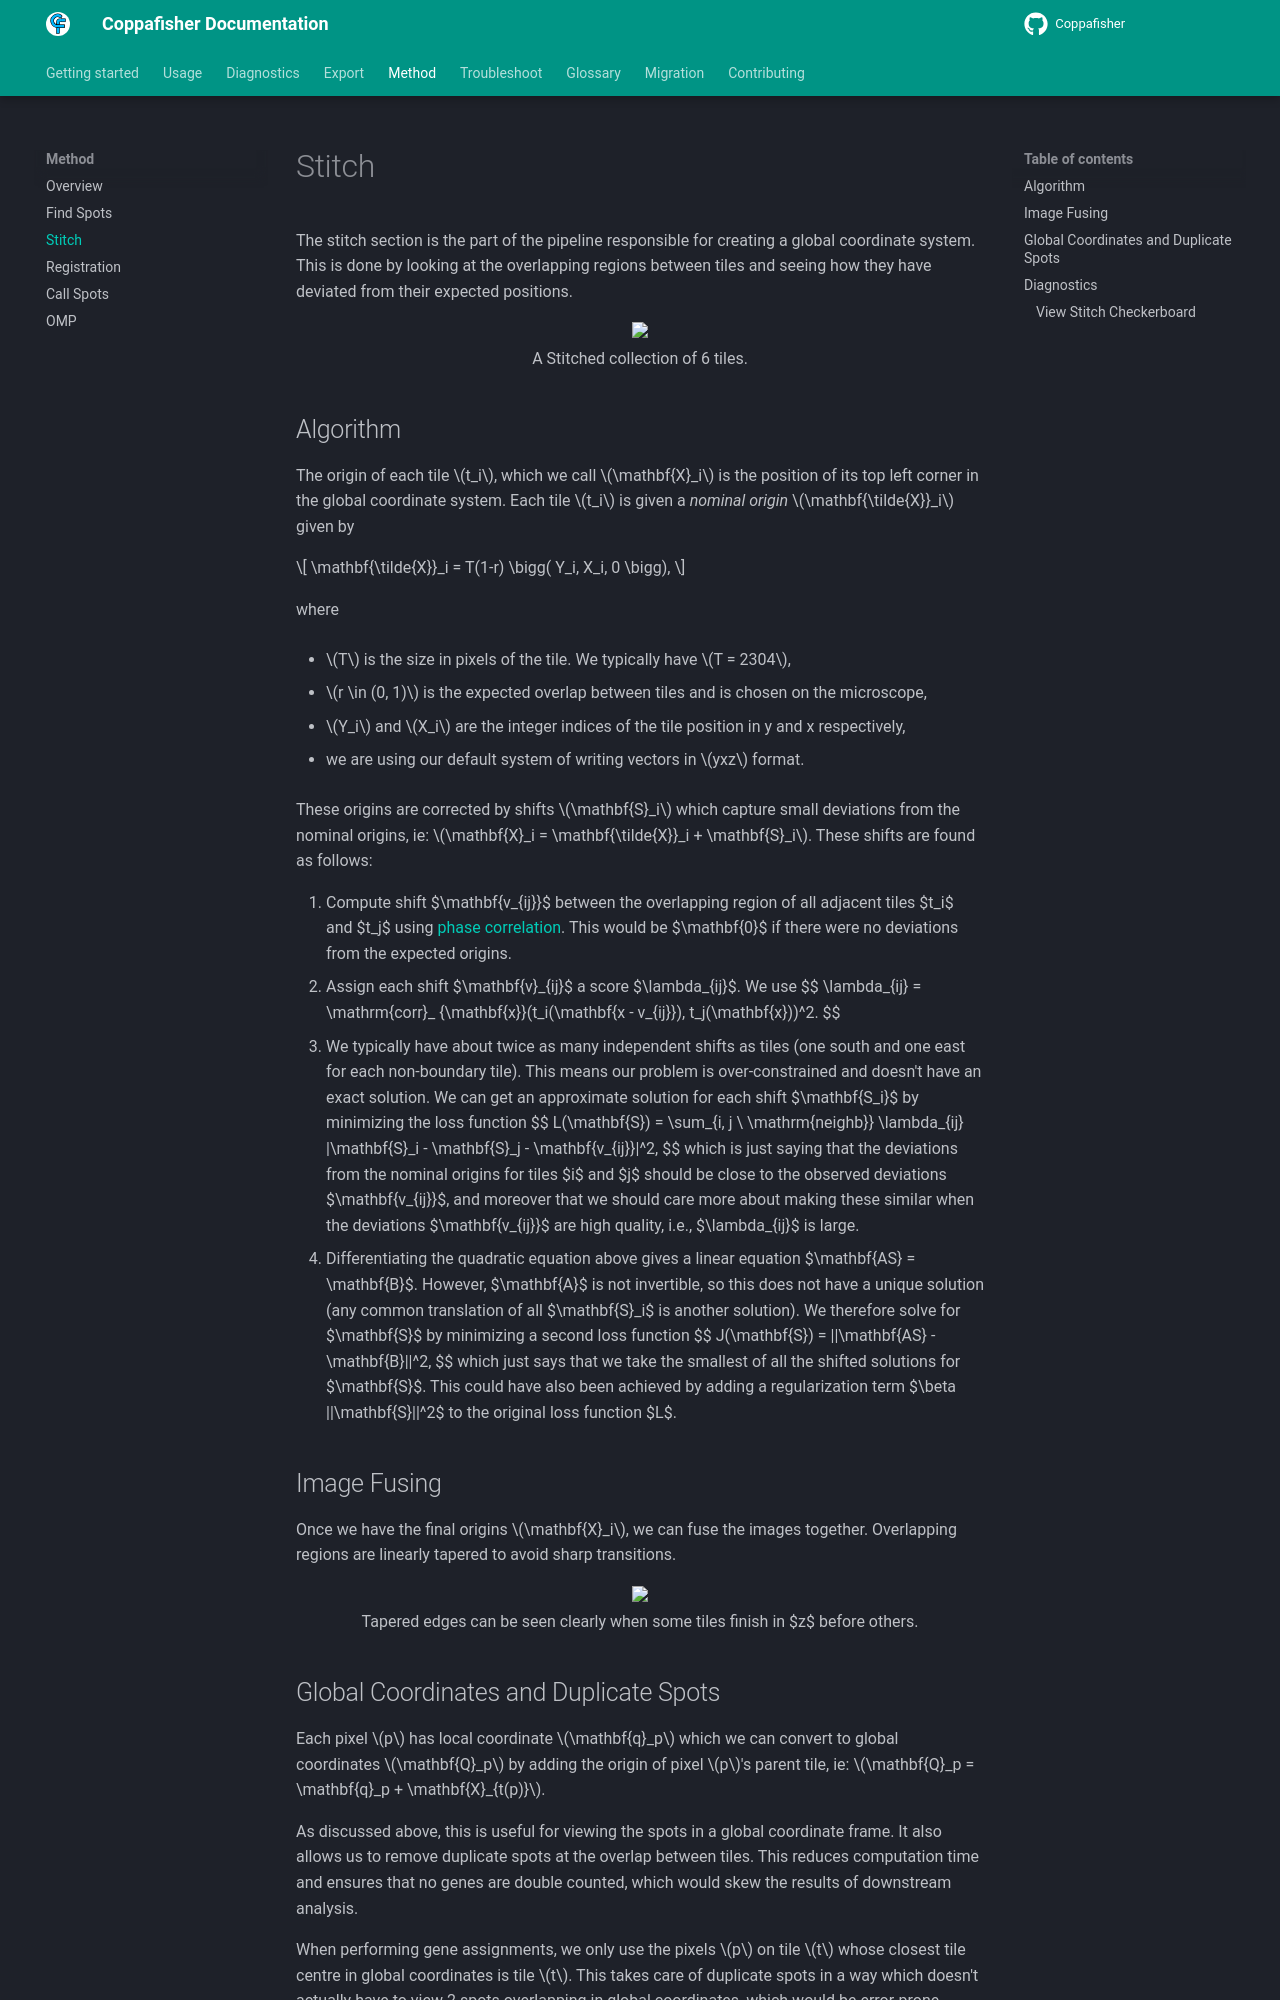

repository: paulshuker/coppafisher · page: stitch/index.html · generator: mkdocs

# Stitch

The stitch section is the part of the pipeline responsible for creating a global coordinate system. This is done by looking at the overlapping regions between tiles and seeing how they have deviated from their expected positions.

<p align="center">
<img src="https://github.com/user-attachments/assets/2a0a4c18-65a8-4276-bd61-3e03f351c686" width="600">
<br />
<span>A Stitched collection of 6 tiles. </span>
</p>

## Algorithm
The origin of each tile $t_i$, which we call $\mathbf{X}_i$ is the position of its top left corner in the global coordinate system. Each tile $t_i$ is given a _nominal origin_ $\mathbf{\tilde{X}}_i$ given by

$$
\mathbf{\tilde{X}}_i = T(1-r) \bigg( Y_i, X_i, 0 \bigg),
$$

where

- $T$ is the size in pixels of the tile. We typically have $T = 2304$,

- $r \in (0, 1)$ is the expected overlap between tiles and is chosen on the microscope,

- $Y_i$ and $X_i$ are the integer indices of the tile position in y and x respectively,

- we are using our default system of writing vectors in $yxz$ format.

These origins are corrected by shifts $\mathbf{S}_i$ which capture small deviations from the nominal origins, ie:  $\mathbf{X}_i = \mathbf{\tilde{X}}_i + \mathbf{S}_i$. These shifts are found as follows:

<ol>
  <li>
    Compute shift $\mathbf{v_{ij}}$ between the overlapping region of all adjacent tiles $t_i$ and $t_j$ using <a href="https://en.wikipedia.org/wiki/Phase_correlation#:~:text=Phase%20correlation%20is%20an%20approach,calculated%20by%20fast%20Fourier%20transforms.">phase correlation</a>. This would be $\mathbf{0}$ if there were no deviations from the expected origins.
  </li>

  <li>
    Assign each shift $\mathbf{v}_{ij}$ a score $\lambda_{ij}$. We use

    $$
    \lambda_{ij} = \mathrm{corr}_ {\mathbf{x}}(t_i(\mathbf{x - v_{ij}}), t_j(\mathbf{x}))^2.
    $$
  </li>

  <li>
    We typically have about twice as many independent shifts as tiles (one south and one east for each non-boundary tile). This means our problem is over-constrained and doesn't have an exact solution. We can get an approximate solution for each shift $\mathbf{S_i}$ by minimizing the loss function

    $$
    L(\mathbf{S}) = \sum_{i, j \ \mathrm{neighb}} \lambda_{ij} |\mathbf{S}_i - \mathbf{S}_j - \mathbf{v_{ij}}|^2,
    $$

    which is just saying that the deviations from the nominal origins for tiles $i$ and $j$ should be close to the observed deviations $\mathbf{v_{ij}}$, and moreover that we should care more about making these similar when the deviations $\mathbf{v_{ij}}$ are high quality, i.e., $\lambda_{ij}$ is large.
  </li>

  <li>
    Differentiating the quadratic equation above gives a linear equation $\mathbf{AS} = \mathbf{B}$. However, $\mathbf{A}$ is not invertible, so this does not have a unique solution (any common translation of all $\mathbf{S}_i$ is another solution). We therefore solve for $\mathbf{S}$ by minimizing a second loss function

    $$
    J(\mathbf{S}) = ||\mathbf{AS} - \mathbf{B}||^2,
    $$
    which just says that we take the smallest of all the shifted solutions for $\mathbf{S}$. This could have also been achieved by adding a regularization term $\beta ||\mathbf{S}||^2$ to the original loss function $L$.
  </li>
</ol>

## Image Fusing
Once we have the final origins $\mathbf{X}_i$, we can fuse the images together. Overlapping regions are linearly tapered to avoid sharp transitions.

<p align="center">
<img src="https://github.com/user-attachments/assets/cfafd743-401c-4a3b-90c0-6a478ef76275" width="600">
<br />
<span>Tapered edges can be seen clearly when some tiles finish in $z$ before others. </span>
</p>
